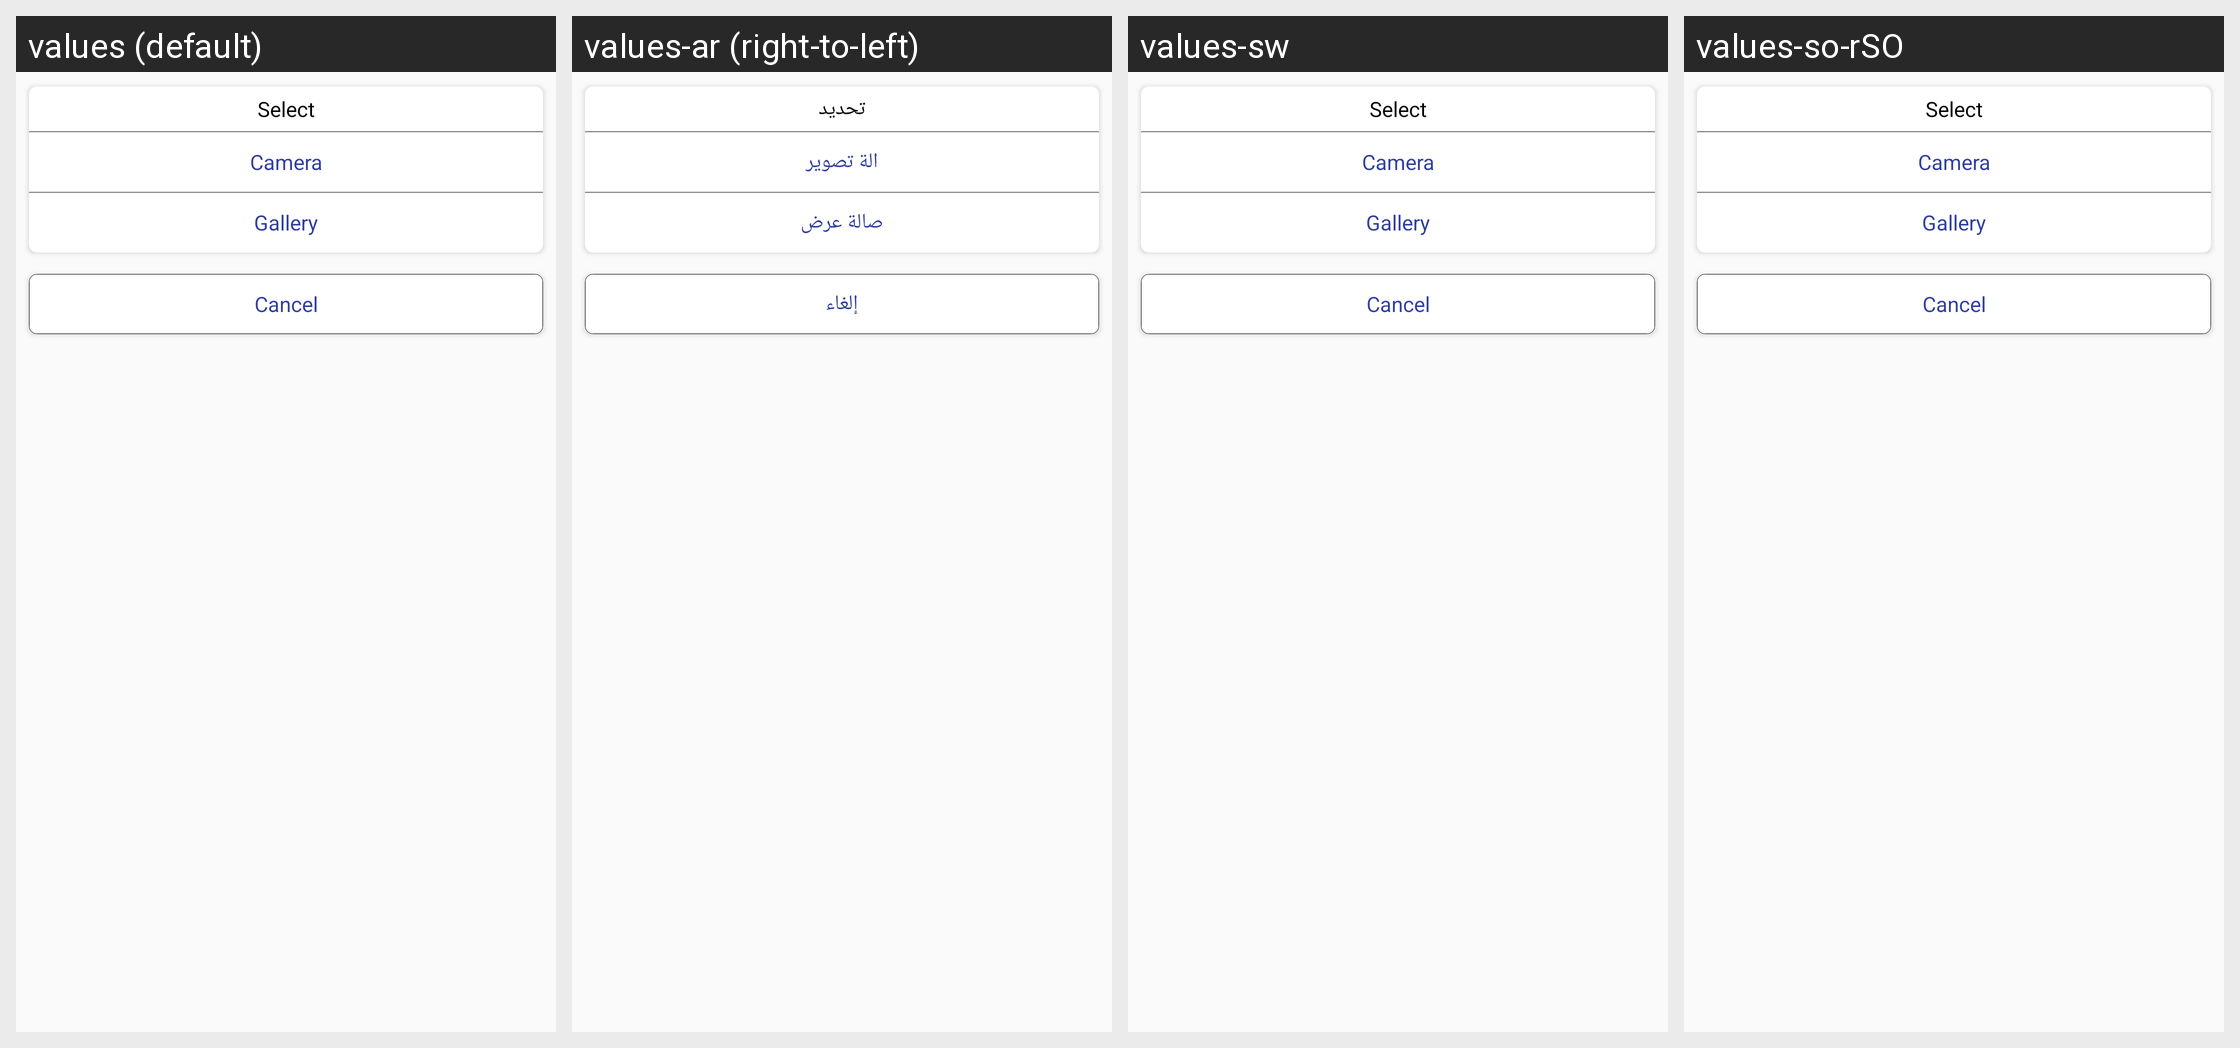

Translations of the strings shown on this Android screen, per locale in the grid:
Android screen res/layout/dialog_image_picker.xml rendered under 4 locales, left to right: values (default), values-ar (right-to-left), values-sw, values-so-rSO. Device: Nexus 5 (rendered at 1080×1920; each locale shown at half size, 540×960, under a caption strip naming it); theme AppTheme.
Other locales in the repository, not shown: values-sw-rUG.
Strings drawn on this screen, with the default value and each locale's value (text and hints the layout hard-codes, and strings that could not be matched under every locale, appear in the picture but are not listed):

select
  values: Select
  values-ar: تحديد
  values-sw: Select
  values-so-rSO: Select

take_photo
  values: Camera
  values-ar: الة تصوير
  values-sw: Camera
  values-so-rSO: Camera

gallery
  values: Gallery
  values-ar: صالة عرض
  values-sw: Gallery
  values-so-rSO: Gallery

cancel
  values: Cancel
  values-ar: إلغاء
  values-sw: Cancel
  values-so-rSO: Cancel
